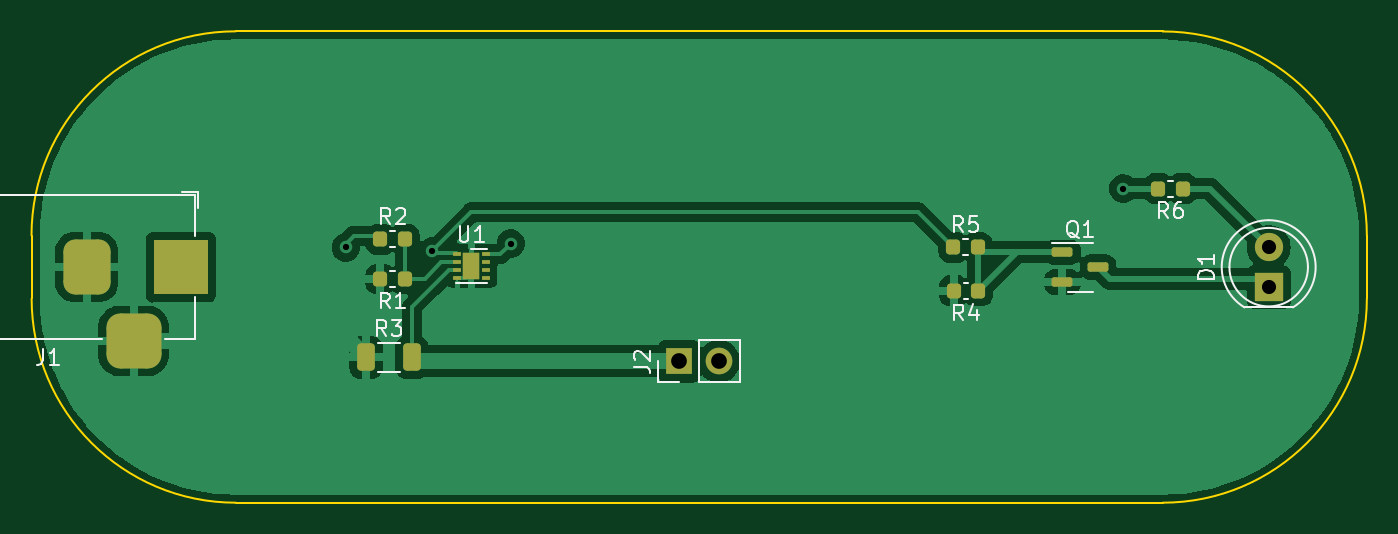
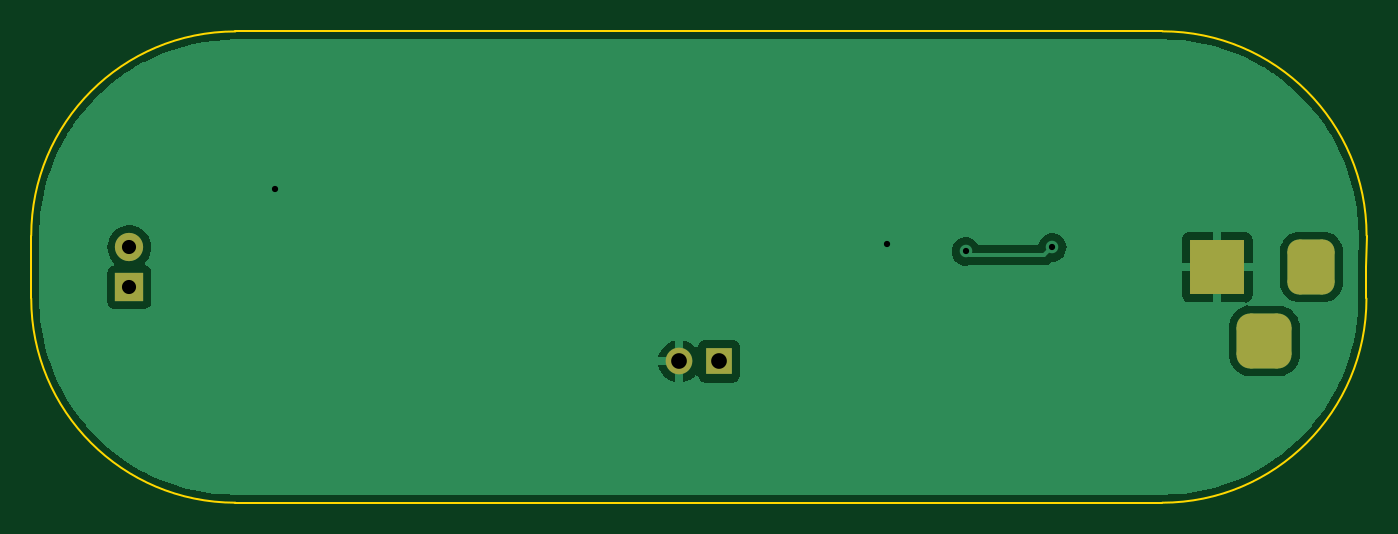
Circuit board: 11 layer files. Board 85.0 x 30.0 mm.
- bottom_copper: charging-base rev1-CuBottom.gbr (23836 bytes)
- top_copper: charging-base rev1-CuTop.gbr (54725 bytes)
- outline: charging-base rev1-EdgeCuts.gbr (1113 bytes)
- bottom_mask: charging-base rev1-MaskBottom.gbr (1621 bytes)
- top_mask: charging-base rev1-MaskTop.gbr (2885 bytes)
- drill: charging-base rev1-NPTH.drl (267 bytes)
- drill: charging-base rev1-PTH.drl (718 bytes)
- paste: charging-base rev1-PasteBottom.gbr (463 bytes)
- paste: charging-base rev1-PasteTop.gbr (2288 bytes)
- bottom_silk: charging-base rev1-SilkBottom.gbr (1631 bytes)
- top_silk: charging-base rev1-SilkTop.gbr (16009 bytes)

=== bottom_copper: charging-base rev1-CuBottom.gbr (23836 bytes, source omitted) ===
=== top_copper: charging-base rev1-CuTop.gbr (54725 bytes, source omitted) ===
=== outline: charging-base rev1-EdgeCuts.gbr ===
%TF.GenerationSoftware,KiCad,Pcbnew,7.0.10*%
%TF.CreationDate,2024-11-23T20:10:39-08:00*%
%TF.ProjectId,charging-base rev1,63686172-6769-46e6-972d-626173652072,rev?*%
%TF.SameCoordinates,Original*%
%TF.FileFunction,Profile,NP*%
%FSLAX46Y46*%
G04 Gerber Fmt 4.6, Leading zero omitted, Abs format (unit mm)*
G04 Created by KiCad (PCBNEW 7.0.10) date 2024-11-23 20:10:39*
%MOMM*%
%LPD*%
G01*
G04 APERTURE LIST*
%TA.AperFunction,Profile*%
%ADD10C,0.100000*%
%TD*%
G04 APERTURE END LIST*
D10*
X120492388Y-84992388D02*
G75*
G03*
X107492388Y-97992388I1J-13000001D01*
G01*
X192500000Y-98000000D02*
G75*
G03*
X179499999Y-85000000I-13000001J-1D01*
G01*
X107500000Y-102000000D02*
G75*
G03*
X120500001Y-115000000I13000001J1D01*
G01*
X179500000Y-115000000D02*
G75*
G03*
X192500000Y-102000000I-1J13000001D01*
G01*
X192500000Y-102000000D02*
X192500000Y-100000000D01*
X120500001Y-115000000D02*
X179500000Y-115000000D01*
X107500000Y-100000000D02*
X107500000Y-102000000D01*
X107492388Y-97992388D02*
X107500000Y-100000000D01*
X179499999Y-85000000D02*
X120492388Y-84992388D01*
X192500000Y-100000000D02*
X192500000Y-98000000D01*
M02*

=== bottom_mask: charging-base rev1-MaskBottom.gbr (1621 bytes, source withheld) ===
=== top_mask: charging-base rev1-MaskTop.gbr (2885 bytes, source withheld) ===
=== drill: charging-base rev1-NPTH.drl ===
M48
; DRILL file {KiCad 7.0.10} date Sat Nov 23 20:10:39 2024
; FORMAT={-:-/ absolute / inch / decimal}
; #@! TF.CreationDate,2024-11-23T20:10:39-08:00
; #@! TF.GenerationSoftware,Kicad,Pcbnew,7.0.10
; #@! TF.FileFunction,NonPlated,1,2,NPTH
FMAT,2
INCH
%
G90
G05
M30

=== drill: charging-base rev1-PTH.drl ===
M48
; DRILL file {KiCad 7.0.10} date Sat Nov 23 20:10:39 2024
; FORMAT={-:-/ absolute / inch / decimal}
; #@! TF.CreationDate,2024-11-23T20:10:39-08:00
; #@! TF.GenerationSoftware,Kicad,Pcbnew,7.0.10
; #@! TF.FileFunction,Plated,1,2,PTH
FMAT,2
INCH
; #@! TA.AperFunction,Plated,PTH,ViaDrill
T1C0.0157
; #@! TA.AperFunction,Plated,PTH,ComponentDrill
T2C0.0354
; #@! TA.AperFunction,Plated,PTH,ComponentDrill
T3C0.0394
%
G90
G05
T1
X5.0197Y-3.8878
X5.2362Y-3.8976
X5.4331Y-3.878
X6.9685Y-3.7402
T2
X7.3327Y-3.8872
X7.3327Y-3.9872
T3
X5.8547Y-4.1732
X5.9547Y-4.1732
T3
G00X4.3701Y-3.8976
M15
G01X4.3701Y-3.9764
M16
G05
G00X4.4488Y-4.122
M15
G01X4.5276Y-4.122
M16
G05
G00X4.6063Y-3.8976
M15
G01X4.6063Y-3.9764
M16
G05
M30

=== paste: charging-base rev1-PasteBottom.gbr ===
%TF.GenerationSoftware,KiCad,Pcbnew,7.0.10*%
%TF.CreationDate,2024-11-23T20:10:39-08:00*%
%TF.ProjectId,charging-base rev1,63686172-6769-46e6-972d-626173652072,rev?*%
%TF.SameCoordinates,Original*%
%TF.FileFunction,Paste,Bot*%
%TF.FilePolarity,Positive*%
%FSLAX46Y46*%
G04 Gerber Fmt 4.6, Leading zero omitted, Abs format (unit mm)*
G04 Created by KiCad (PCBNEW 7.0.10) date 2024-11-23 20:10:39*
%MOMM*%
%LPD*%
G01*
G04 APERTURE LIST*
G04 APERTURE END LIST*
M02*

=== paste: charging-base rev1-PasteTop.gbr (2288 bytes, source withheld) ===
=== bottom_silk: charging-base rev1-SilkBottom.gbr (1631 bytes, source withheld) ===
=== top_silk: charging-base rev1-SilkTop.gbr (16009 bytes, source omitted) ===
